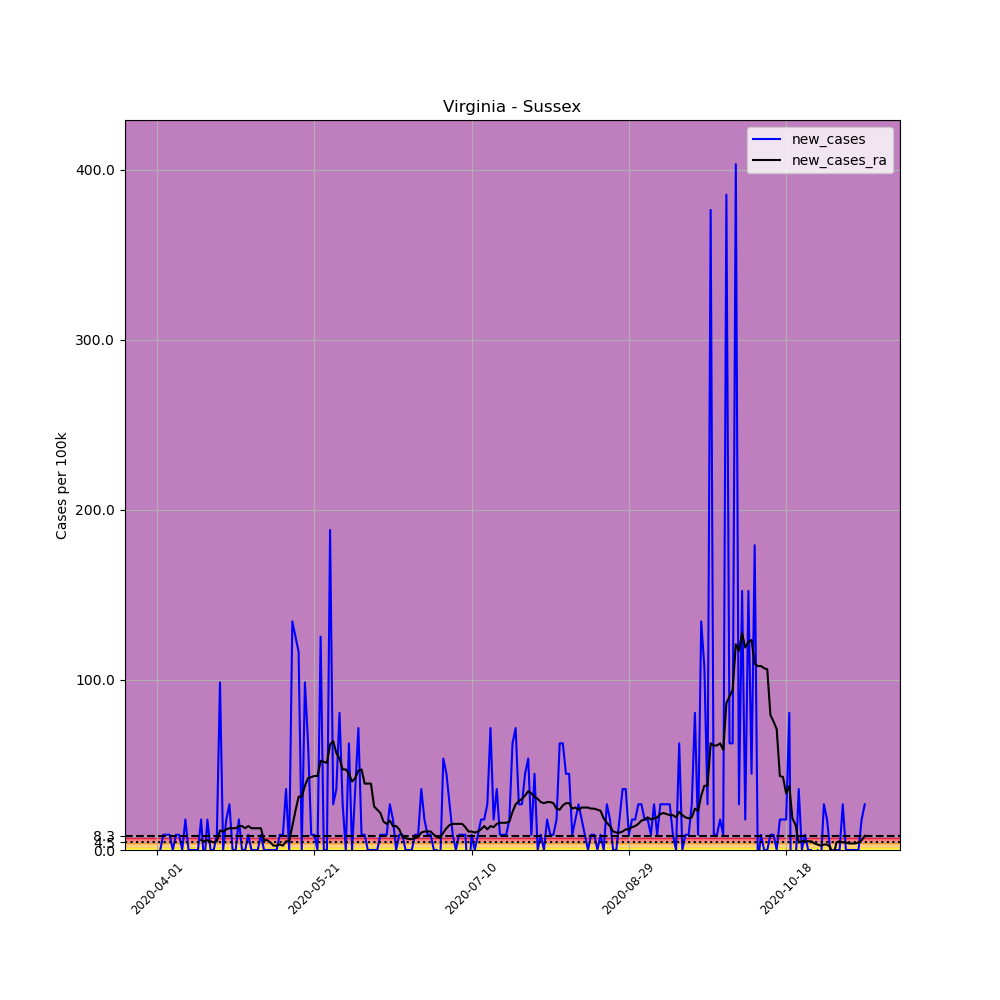

Source data for this figure (header and first rows):
, date, county, state, fips, cases, deaths, COUNTY, STNAME, CTYNAME, POPESTIMATE2019, per_100k, new_cases, new_cases_ra
516403, 2020-04-01, Sussex, Virginia, 51183, 1, 0, 183, Virginia, Sussex, 11159, 8.961, , 
516404, 2020-04-02, Sussex, Virginia, 51183, 1, 0, 183, Virginia, Sussex, 11159, 8.961, 0.0, 
516405, 2020-04-03, Sussex, Virginia, 51183, 2, 0, 183, Virginia, Sussex, 11159, 17.92, 8.961, 
516406, 2020-04-04, Sussex, Virginia, 51183, 3, 0, 183, Virginia, Sussex, 11159, 26.88, 8.961, 
516407, 2020-04-05, Sussex, Virginia, 51183, 4, 0, 183, Virginia, Sussex, 11159, 35.85, 8.961, 
516408, 2020-04-06, Sussex, Virginia, 51183, 4, 0, 183, Virginia, Sussex, 11159, 35.85, 0.0, 
516409, 2020-04-07, Sussex, Virginia, 51183, 5, 0, 183, Virginia, Sussex, 11159, 44.81, 8.961, 
516410, 2020-04-08, Sussex, Virginia, 51183, 6, 0, 183, Virginia, Sussex, 11159, 53.77, 8.961, 
516411, 2020-04-09, Sussex, Virginia, 51183, 6, 0, 183, Virginia, Sussex, 11159, 53.77, 0.0, 
516412, 2020-04-10, Sussex, Virginia, 51183, 8, 0, 183, Virginia, Sussex, 11159, 71.69, 17.92, 
516413, 2020-04-11, Sussex, Virginia, 51183, 8, 0, 183, Virginia, Sussex, 11159, 71.69, 0.0, 
516414, 2020-04-12, Sussex, Virginia, 51183, 8, 0, 183, Virginia, Sussex, 11159, 71.69, 0.0, 
516415, 2020-04-13, Sussex, Virginia, 51183, 8, 0, 183, Virginia, Sussex, 11159, 71.69, 0.0, 
516416, 2020-04-14, Sussex, Virginia, 51183, 8, 0, 183, Virginia, Sussex, 11159, 71.69, 0.0, 
516417, 2020-04-15, Sussex, Virginia, 51183, 10, 0, 183, Virginia, Sussex, 11159, 89.61, 17.92, 5.761
516418, 2020-04-16, Sussex, Virginia, 51183, 9, 0, 183, Virginia, Sussex, 11159, 80.65, -8.961, 5.121
516419, 2020-04-17, Sussex, Virginia, 51183, 11, 0, 183, Virginia, Sussex, 11159, 98.58, 17.92, 5.761
516420, 2020-04-18, Sussex, Virginia, 51183, 11, 0, 183, Virginia, Sussex, 11159, 98.58, 0.0, 5.121
516421, 2020-04-19, Sussex, Virginia, 51183, 11, 0, 183, Virginia, Sussex, 11159, 98.58, 0.0, 4.481
516422, 2020-04-20, Sussex, Virginia, 51183, 12, 0, 183, Virginia, Sussex, 11159, 107.5, 8.961, 5.121
516423, 2020-04-21, Sussex, Virginia, 51183, 23, 1, 183, Virginia, Sussex, 11159, 206.1, 98.58, 11.52
516424, 2020-04-22, Sussex, Virginia, 51183, 23, 1, 183, Virginia, Sussex, 11159, 206.1, 0.0, 10.88
516425, 2020-04-23, Sussex, Virginia, 51183, 25, 1, 183, Virginia, Sussex, 11159, 224, 17.92, 12.16
516426, 2020-04-24, Sussex, Virginia, 51183, 28, 1, 183, Virginia, Sussex, 11159, 250.9, 26.88, 12.8
516427, 2020-04-25, Sussex, Virginia, 51183, 28, 1, 183, Virginia, Sussex, 11159, 250.9, 0.0, 12.8
516428, 2020-04-26, Sussex, Virginia, 51183, 28, 1, 183, Virginia, Sussex, 11159, 250.9, 0.0, 12.8
516429, 2020-04-27, Sussex, Virginia, 51183, 30, 1, 183, Virginia, Sussex, 11159, 268.8, 17.92, 14.08
516430, 2020-04-28, Sussex, Virginia, 51183, 30, 1, 183, Virginia, Sussex, 11159, 268.8, 0.0, 14.08
516431, 2020-04-29, Sussex, Virginia, 51183, 30, 1, 183, Virginia, Sussex, 11159, 268.8, 0.0, 12.8
516432, 2020-04-30, Sussex, Virginia, 51183, 31, 1, 183, Virginia, Sussex, 11159, 277.8, 8.961, 14.08
516433, 2020-05-01, Sussex, Virginia, 51183, 31, 1, 183, Virginia, Sussex, 11159, 277.8, 0.0, 12.8
516434, 2020-05-02, Sussex, Virginia, 51183, 31, 1, 183, Virginia, Sussex, 11159, 277.8, 0.0, 12.8
516435, 2020-05-03, Sussex, Virginia, 51183, 31, 1, 183, Virginia, Sussex, 11159, 277.8, 0.0, 12.8
516436, 2020-05-04, Sussex, Virginia, 51183, 32, 1, 183, Virginia, Sussex, 11159, 286.8, 8.961, 12.8
516437, 2020-05-05, Sussex, Virginia, 51183, 32, 1, 183, Virginia, Sussex, 11159, 286.8, 0.0, 5.761
516438, 2020-05-06, Sussex, Virginia, 51183, 32, 1, 183, Virginia, Sussex, 11159, 286.8, 0.0, 5.761
516439, 2020-05-07, Sussex, Virginia, 51183, 32, 1, 183, Virginia, Sussex, 11159, 286.8, 0.0, 4.481
516440, 2020-05-08, Sussex, Virginia, 51183, 32, 1, 183, Virginia, Sussex, 11159, 286.8, 0.0, 2.56
516441, 2020-05-09, Sussex, Virginia, 51183, 32, 1, 183, Virginia, Sussex, 11159, 286.8, 0.0, 2.56
516442, 2020-05-10, Sussex, Virginia, 51183, 33, 1, 183, Virginia, Sussex, 11159, 295.7, 8.961, 3.2
516443, 2020-05-11, Sussex, Virginia, 51183, 34, 1, 183, Virginia, Sussex, 11159, 304.7, 8.961, 2.56
516444, 2020-05-12, Sussex, Virginia, 51183, 38, 1, 183, Virginia, Sussex, 11159, 340.5, 35.85, 5.121
516445, 2020-05-13, Sussex, Virginia, 51183, 38, 1, 183, Virginia, Sussex, 11159, 340.5, 0.0, 5.121
516446, 2020-05-14, Sussex, Virginia, 51183, 53, 1, 183, Virginia, Sussex, 11159, 475, 134.4, 14.08
516447, 2020-05-15, Sussex, Virginia, 51183, 67, 1, 183, Virginia, Sussex, 11159, 600.4, 125.5, 23.04
516448, 2020-05-16, Sussex, Virginia, 51183, 80, 1, 183, Virginia, Sussex, 11159, 716.9, 116.5, 31.36
516449, 2020-05-17, Sussex, Virginia, 51183, 80, 1, 183, Virginia, Sussex, 11159, 716.9, 0.0, 31.36
516450, 2020-05-18, Sussex, Virginia, 51183, 91, 1, 183, Virginia, Sussex, 11159, 815.5, 98.58, 37.77
516451, 2020-05-19, Sussex, Virginia, 51183, 98, 1, 183, Virginia, Sussex, 11159, 878.2, 62.73, 42.25
516452, 2020-05-20, Sussex, Virginia, 51183, 99, 1, 183, Virginia, Sussex, 11159, 887.2, 8.961, 42.89
516453, 2020-05-21, Sussex, Virginia, 51183, 100, 1, 183, Virginia, Sussex, 11159, 896.1, 8.961, 43.53
516454, 2020-05-22, Sussex, Virginia, 51183, 100, 1, 183, Virginia, Sussex, 11159, 896.1, 0.0, 43.53
516455, 2020-05-23, Sussex, Virginia, 51183, 114, 1, 183, Virginia, Sussex, 11159, 1022, 125.5, 52.49
516456, 2020-05-24, Sussex, Virginia, 51183, 114, 1, 183, Virginia, Sussex, 11159, 1022, 0.0, 51.85
516457, 2020-05-25, Sussex, Virginia, 51183, 114, 1, 183, Virginia, Sussex, 11159, 1022, 0.0, 51.21
516458, 2020-05-26, Sussex, Virginia, 51183, 135, 1, 183, Virginia, Sussex, 11159, 1210, 188.2, 62.09
516459, 2020-05-27, Sussex, Virginia, 51183, 138, 1, 183, Virginia, Sussex, 11159, 1237, 26.88, 64.01
516460, 2020-05-28, Sussex, Virginia, 51183, 142, 2, 183, Virginia, Sussex, 11159, 1273, 35.85, 56.97
516461, 2020-05-29, Sussex, Virginia, 51183, 151, 2, 183, Virginia, Sussex, 11159, 1353, 80.65, 53.77
516462, 2020-05-30, Sussex, Virginia, 51183, 154, 2, 183, Virginia, Sussex, 11159, 1380, 26.88, 47.37
... 166 more rows
